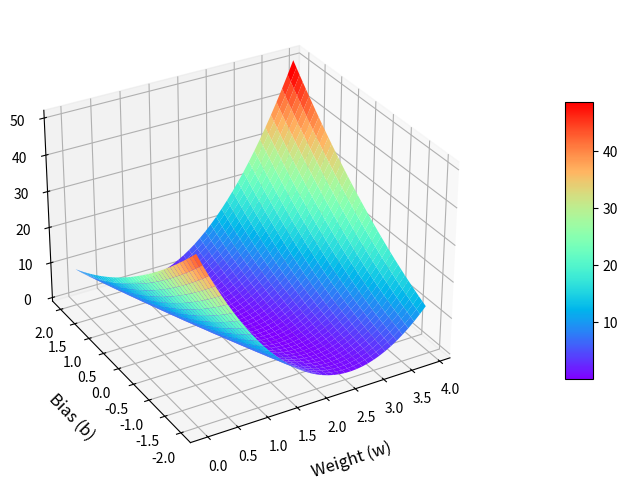

The matplotlib source for this figure:
import numpy as np
import matplotlib.pyplot as plt
from matplotlib import cm

# 训练数据
x_data = [1.135415, 2.463546, 3.5498646]
y_data = [2.2, 4.8, 6.4246]

# 生成参数网格
w_cor = np.arange(0.0, 4.0, 0.1)
b_cor = np.arange(-2.0, 2.1, 0.1)
w, b = np.meshgrid(w_cor, b_cor)

# 计算MSE损失
mse = np.zeros(w.shape)
for x, y in zip(x_data, y_data):
    y_pred = w * x + b  # 模型预测
    mse += (y_pred - y)**2  # 累加平方误差
mse /= len(x_data)  # 计算均值

# 创建3D绘图
fig = plt.figure(figsize=(10, 6))
ax = fig.add_subplot(111, projection='3d')  # 更现代的3D坐标轴创建方式

# 曲面图参数配置
surf = ax.plot_surface(
    w, b, mse,
    rstride=1,  # 行步长（分辨率）
    cstride=1,  # 列步长
    cmap=cm.rainbow,
    antialiased=True
)

# 坐标轴标签
ax.set_xlabel('Weight (w)', fontsize=12, labelpad=10)
ax.set_ylabel('Bias (b)', fontsize=12, labelpad=10)
ax.set_zlabel('Loss', fontsize=12, labelpad=10)

# 颜色条
fig.colorbar(surf, shrink=0.6, aspect=10, pad=0.12)

# 视角调整
ax.view_init(elev=30, azim=240)  # 仰角30度，方位角240度

plt.show()